Dataset: Thermal (GitHub, chen-lu21/plant-disease-detection). Classes: rice leaf brown spot, rice leaf healthy, rice leaf hispa, rice leaf blast.

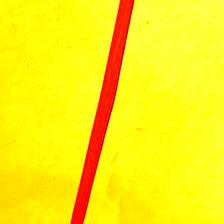
Label: rice leaf healthy

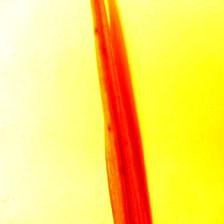
Label: rice leaf brown spot

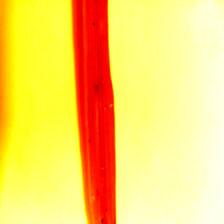
Label: rice leaf brown spot

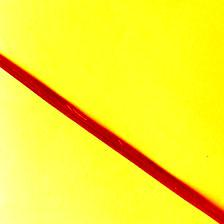
Label: rice leaf hispa

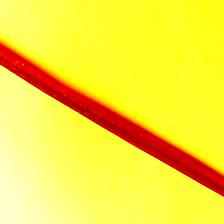
Label: rice leaf hispa

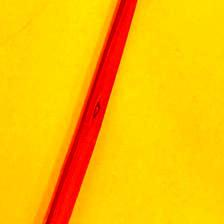
Label: rice leaf blast
